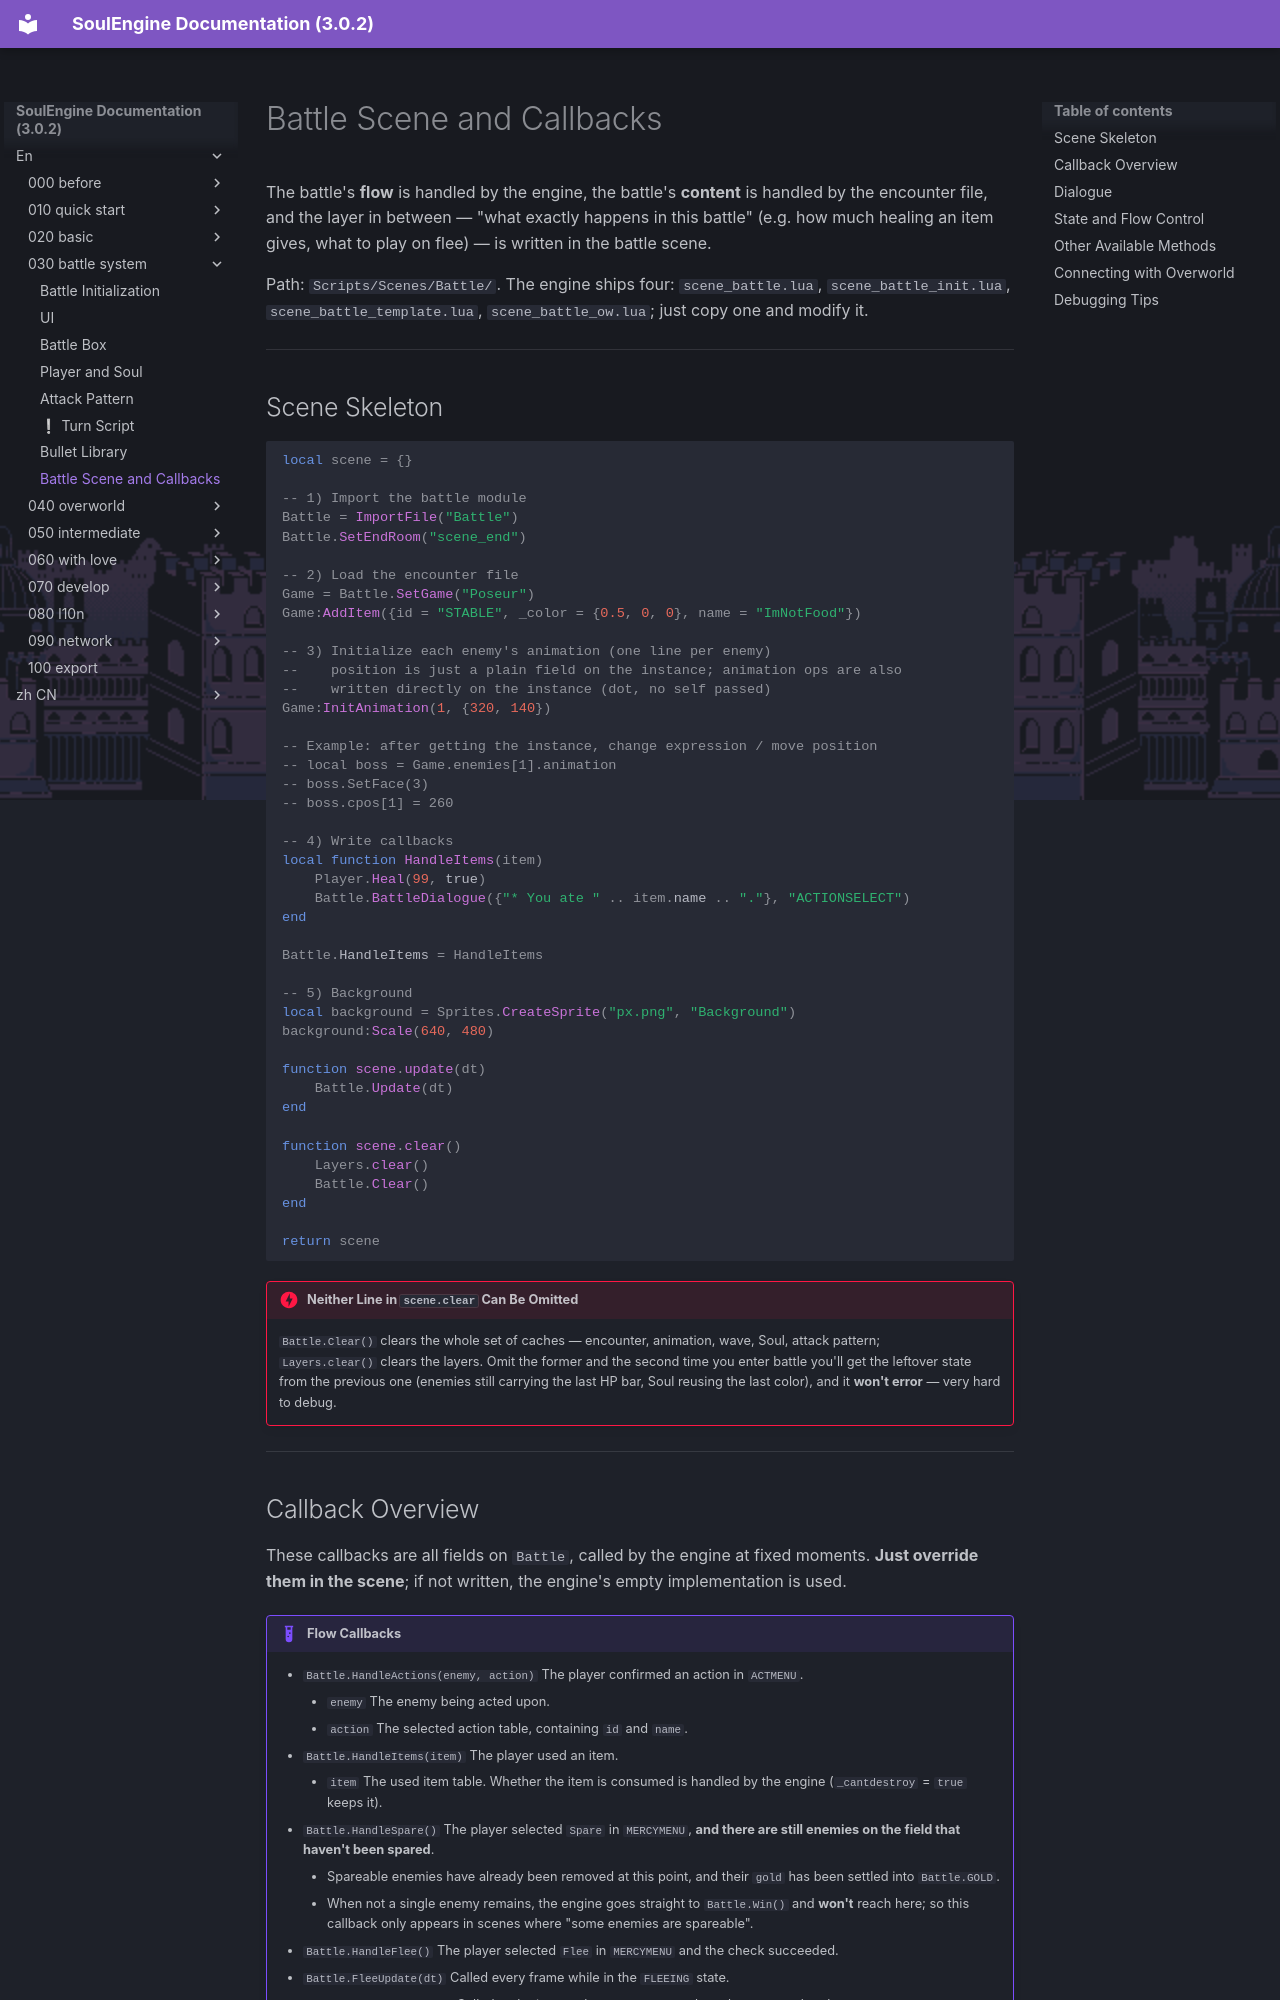

repository: AnskiyyRenew/SoulEngine-Documentation · page: en/030_battle_system/070_scene/index.html · generator: mkdocs

---
title: Battle Scene and Callbacks
---

The battle's **flow** is handled by the engine, the battle's **content** is handled by the encounter file, and the layer in between — "what exactly happens in this battle" (e.g. how much healing an item gives, what to play on flee) — is written in the battle scene.

Path: `Scripts/Scenes/Battle/`. The engine ships four: `scene_battle.lua`, `scene_battle_init.lua`, `scene_battle_template.lua`, `scene_battle_ow.lua`; just copy one and modify it.

---

## Scene Skeleton

```lua
local scene = {}

-- 1) Import the battle module
Battle = ImportFile("Battle")
Battle.SetEndRoom("scene_end")

-- 2) Load the encounter file
Game = Battle.SetGame("Poseur")
Game:AddItem({id = "STABLE", _color = {0.5, 0, 0}, name = "ImNotFood"})

-- 3) Initialize each enemy's animation (one line per enemy)
--    position is just a plain field on the instance; animation ops are also
--    written directly on the instance (dot, no self passed)
Game:InitAnimation(1, {320, 140})

-- Example: after getting the instance, change expression / move position
-- local boss = Game.enemies[1].animation
-- boss.SetFace(3)
-- boss.cpos[1] = 260

-- 4) Write callbacks
local function HandleItems(item)
    Player.Heal(99, true)
    Battle.BattleDialogue({"* You ate " .. item.name .. "."}, "ACTIONSELECT")
end

Battle.HandleItems = HandleItems

-- 5) Background
local background = Sprites.CreateSprite("px.png", "Background")
background:Scale(640, 480)

function scene.update(dt)
    Battle.Update(dt)
end

function scene.clear()
    Layers.clear()
    Battle.Clear()
end

return scene
```

!!! danger "Neither Line in `scene.clear` Can Be Omitted"
    `Battle.Clear()` clears the whole set of caches — encounter, animation, wave, Soul, attack pattern;<br>
    `Layers.clear()` clears the layers. Omit the former and the second time you enter battle you'll get the leftover state from the previous one (enemies still carrying the last HP bar, Soul reusing the last color), and it **won't error** — very hard to debug.

---
